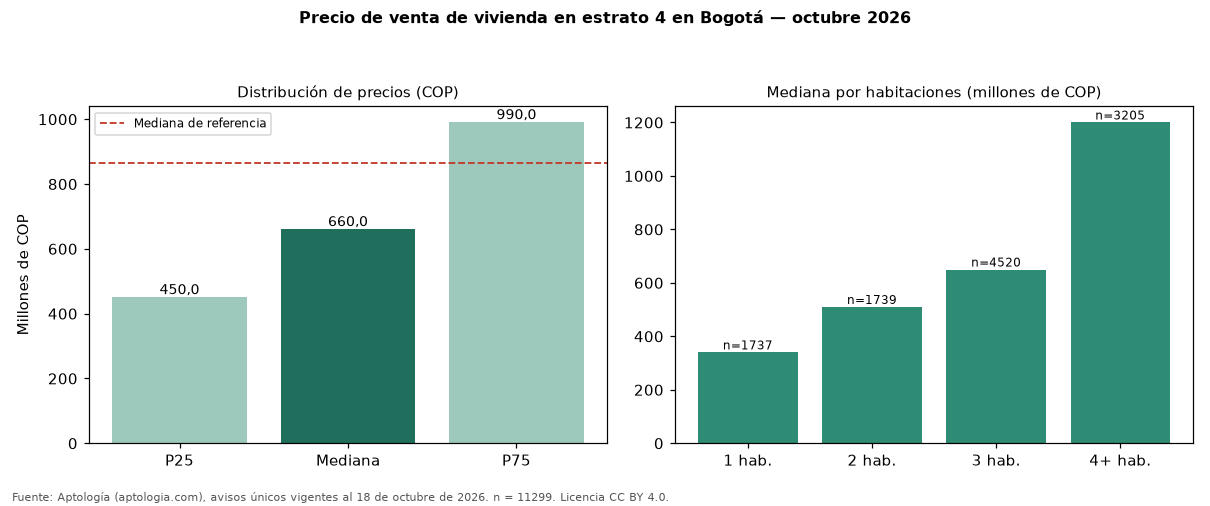

The table this chart was drawn from, first rows:
seccion, metrica, valor_cop, n
precio, p25, 450000000, 11299
precio, mediana, 660000000, 11299
precio, p75, 990000000, 11299
cop_por_m2, p25, 5183767, 11299
cop_por_m2, mediana, 6587615, 11299
cop_por_m2, p75, 8479492, 11299
area, area_mediana_m2, 94.2, 11299
habitaciones, 1, 340000000, 1737
habitaciones, 2, 510000000, 1739
habitaciones, 3, 650000000, 4520
habitaciones, 4+, 1200000000, 3205
administracion, mediana, 450000, 7263
estrato, moda, 4, 
parqueadero, porcentaje_con_parqueadero, 84.2, 11299
referencia, mediana_referencia, 865852573, 54236
referencia, mediana_cop_por_m2_referencia, 6557377, 54236
